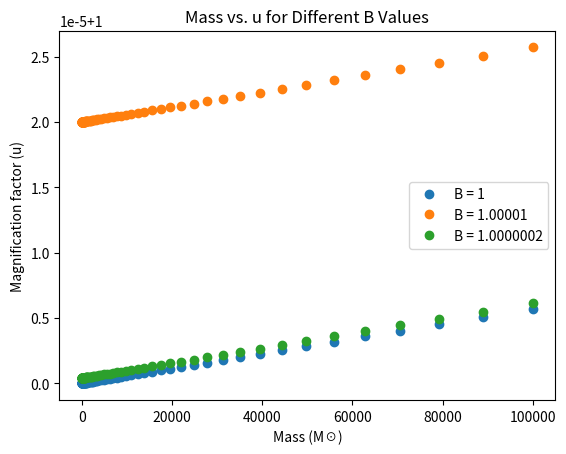

Reproduce this figure in Python.
import math
import numpy as np
import matplotlib.pyplot as plt

# Mass in solar masses
M = np.logspace(0, 5, num=100)

# Distances in kpc
Dl = 20.0
Dsl = 10.0
Ds = 30.0
v = 100

# Gravitational constant in km^2 Mpc M_sun^-1 s^-2
G = 4.301 * 10**-9

# B values in km
#B_values = [1, 2, 3, 4, 5, 6, 7, 8, 9]
B_values = [1,1.00001,1.0000002]
def thetaE(Mass, Grav, Dstol, Dtos, Dtol): # eq.2.70
 
    thetaE = math.sqrt((4 * Grav * Mass * Dstol) / (Dtos * Dtol * Dstol))
    return thetaE

def total_magnification(B, thetaE): # eq 4.16
    u = B**2 + 2 * thetaE**2 / (B * np.sqrt(B**2 + 4 * thetaE))
    return u

def time(D,th,velocity): # 5.4 
    t =( (D*th) / velocity ) 
    return t 

# Create an empty list to store u values for different B values
u_values = []

# Plotting loop over B values
for B in B_values:
    # Create an empty list to store u values for the current B
    u_values_b = []
    
    # Loop over mass values
    for mass in M:
        # Calculate thetaE for the current mass
        thetaE_val = thetaE(mass, G, Dsl, Ds, Dl)
        
        # Calculate u for the current B and thetaE
        u = total_magnification(B, thetaE_val)
        
        # Append the u value to the current B's u values list
        u_values_b.append(u)
        
        t = time(Dl, thetaE_val,v)
        print(t)
    
    # Convert the u values list for the current B to a NumPy array
    u_values_b = np.array(u_values_b)
    
    # Plot the mass vs. u for the current B with a different color
    plt.plot(M, u_values_b, 'o', label=f'B = {B}')


    
# Set the plot labels and title
plt.xlabel('Mass (M☉)')
plt.ylabel('Magnification factor (u)')
plt.title('Mass vs. u for Different B Values')
#plt.xscale('log')

# Add a legend to distinguish the different B values
plt.legend()

# Display the plot
plt.show()

